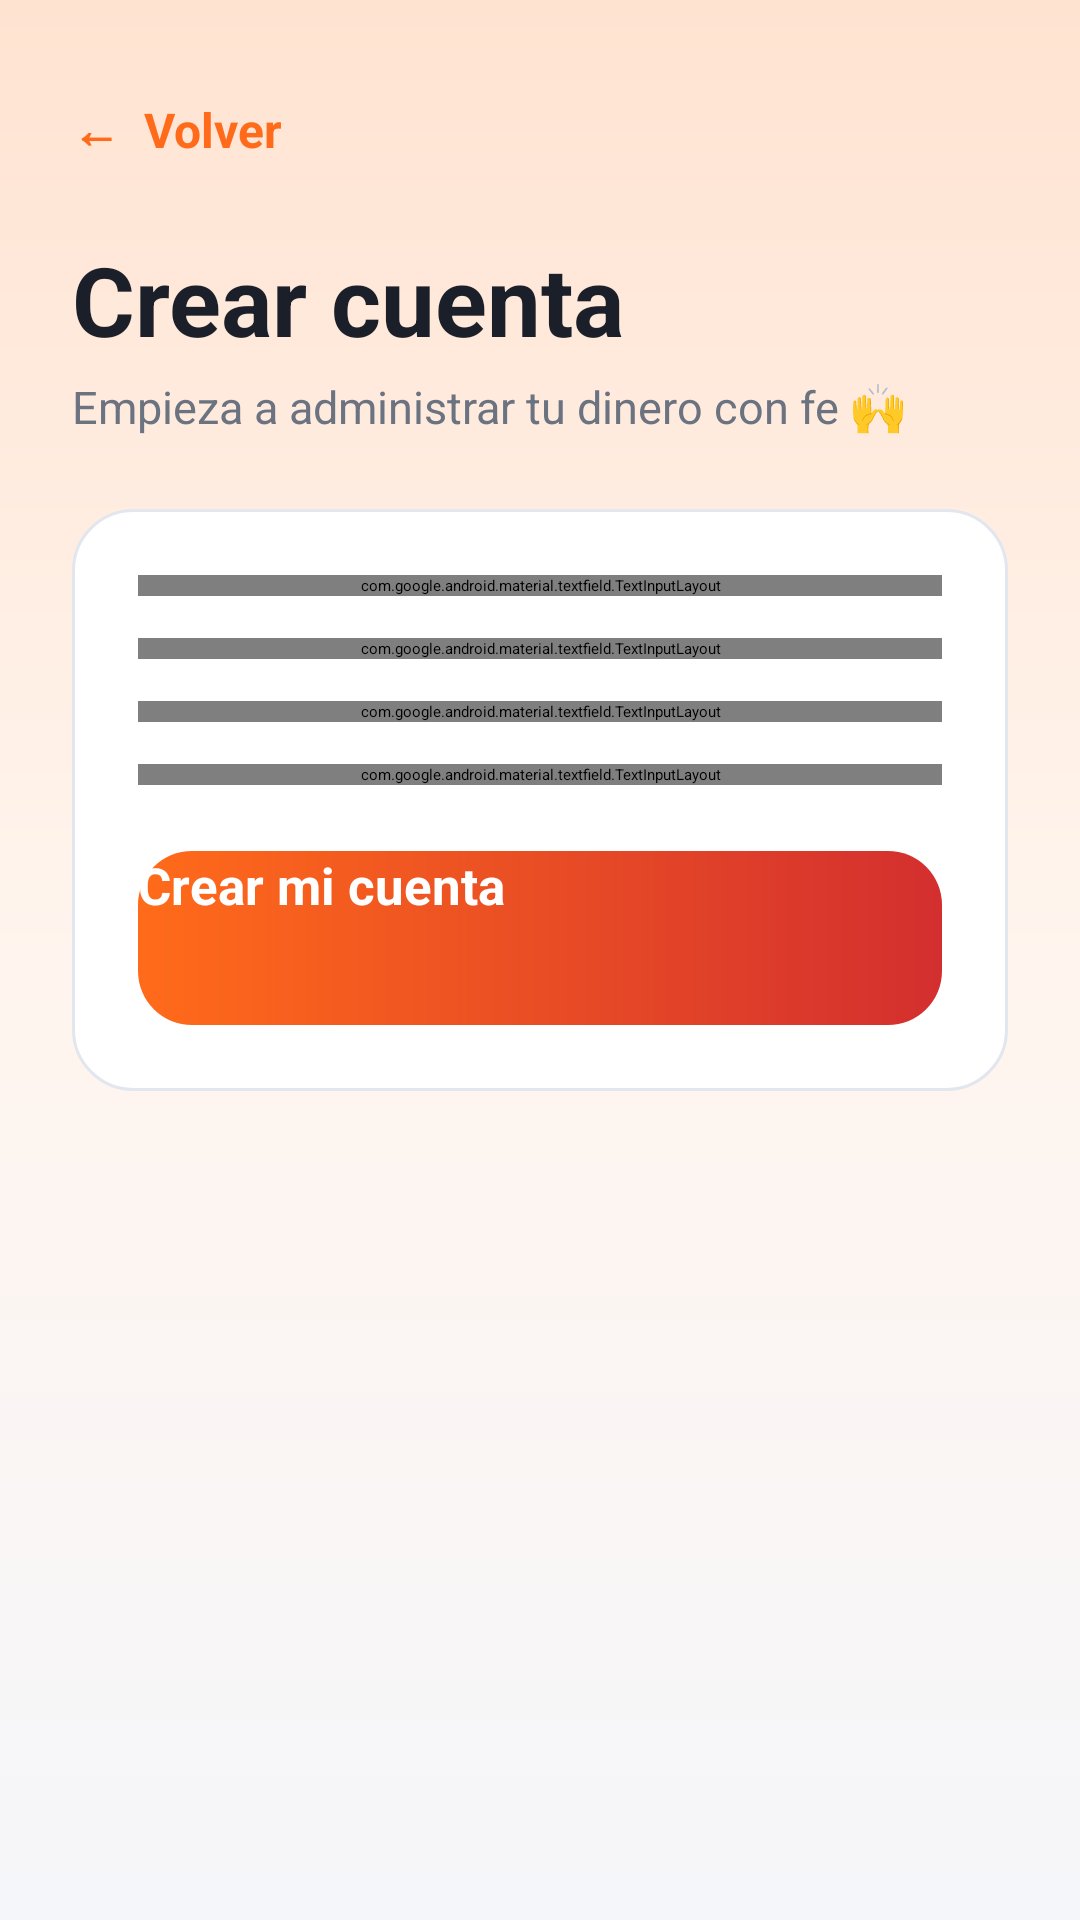

The Android layout XML behind this screen, and the referenced resources:
<!-- AndroidManifest.xml: application theme Theme.ControlGastosApp -->
<!-- res/layout/activity_registro.xml -->
<?xml version="1.0" encoding="utf-8"?>
<ScrollView xmlns:android="http://schemas.android.com/apk/res/android"
    xmlns:app="http://schemas.android.com/apk/res-auto"
    android:layout_width="match_parent"
    android:layout_height="match_parent"
    android:background="@drawable/fondo_login"
    android:fillViewport="true">

    <LinearLayout
        android:layout_width="match_parent"
        android:layout_height="wrap_content"
        android:orientation="vertical"
        android:paddingHorizontal="24dp"
        android:paddingVertical="24dp">

        <TextView
            android:id="@+id/tvVolver"
            android:layout_width="wrap_content"
            android:layout_height="wrap_content"
            android:paddingVertical="8dp"
            android:text="←  Volver"
            android:textColor="@color/naranja"
            android:textSize="16sp"
            android:textStyle="bold" />

        <TextView
            android:layout_width="wrap_content"
            android:layout_height="wrap_content"
            android:layout_marginTop="16dp"
            android:text="Crear cuenta"
            android:textColor="@color/texto"
            android:textSize="32sp"
            android:textStyle="bold" />

        <TextView
            android:layout_width="wrap_content"
            android:layout_height="wrap_content"
            android:layout_marginTop="4dp"
            android:text="Empieza a administrar tu dinero con fe 🙌"
            android:textColor="@color/texto_secundario"
            android:textSize="15sp" />

        <LinearLayout
            android:layout_width="match_parent"
            android:layout_height="wrap_content"
            android:layout_marginTop="24dp"
            android:background="@drawable/fondo_tarjeta"
            android:elevation="6dp"
            android:orientation="vertical"
            android:padding="22dp">

            <com.google.android.material.textfield.TextInputLayout
                android:id="@+id/tilNombre"
                style="@style/Campo"
                android:layout_width="match_parent"
                android:layout_height="wrap_content"
                android:hint="Tu nombre">

                <com.google.android.material.textfield.TextInputEditText
                    android:id="@+id/etNombre"
                    android:layout_width="match_parent"
                    android:layout_height="wrap_content"
                    android:inputType="textPersonName|textCapWords"
                    android:maxLines="1" />
            </com.google.android.material.textfield.TextInputLayout>

            <com.google.android.material.textfield.TextInputLayout
                android:id="@+id/tilUsuario"
                style="@style/Campo"
                android:layout_width="match_parent"
                android:layout_height="wrap_content"
                android:layout_marginTop="14dp"
                android:hint="Usuario (sin espacios)">

                <com.google.android.material.textfield.TextInputEditText
                    android:id="@+id/etUsuario"
                    android:layout_width="match_parent"
                    android:layout_height="wrap_content"
                    android:inputType="textNoSuggestions"
                    android:maxLines="1" />
            </com.google.android.material.textfield.TextInputLayout>

            <com.google.android.material.textfield.TextInputLayout
                android:id="@+id/tilClave"
                style="@style/Campo"
                android:layout_width="match_parent"
                android:layout_height="wrap_content"
                android:layout_marginTop="14dp"
                android:hint="Contraseña (mínimo 6)"
                app:endIconMode="password_toggle">

                <com.google.android.material.textfield.TextInputEditText
                    android:id="@+id/etClave"
                    android:layout_width="match_parent"
                    android:layout_height="wrap_content"
                    android:inputType="textPassword"
                    android:maxLines="1" />
            </com.google.android.material.textfield.TextInputLayout>

            <com.google.android.material.textfield.TextInputLayout
                android:id="@+id/tilConfirmar"
                style="@style/Campo"
                android:layout_width="match_parent"
                android:layout_height="wrap_content"
                android:layout_marginTop="14dp"
                android:hint="Repite la contraseña"
                app:endIconMode="password_toggle">

                <com.google.android.material.textfield.TextInputEditText
                    android:id="@+id/etConfirmar"
                    android:layout_width="match_parent"
                    android:layout_height="wrap_content"
                    android:inputType="textPassword"
                    android:maxLines="1" />
            </com.google.android.material.textfield.TextInputLayout>

            <TextView
                android:id="@+id/tvError"
                android:layout_width="match_parent"
                android:layout_height="wrap_content"
                android:layout_marginTop="12dp"
                android:textColor="@color/rojo_egreso"
                android:textSize="14sp"
                android:visibility="gone" />

            <androidx.appcompat.widget.AppCompatButton
                android:id="@+id/btnCrear"
                style="@style/BotonPrincipal"
                android:layout_width="match_parent"
                android:layout_height="58dp"
                android:layout_marginTop="22dp"
                android:text="Crear mi cuenta" />
        </LinearLayout>
    </LinearLayout>
</ScrollView>
<!-- resources referenced by this layout -->
<resources>
  <color name="naranja">#FFFF6B1A</color>
  <color name="rojo_egreso">#FFE53935</color>
  <color name="texto">#FF1A1F29</color>
  <color name="texto_secundario">#FF6B7280</color>
  <!-- drawable fondo_login (drawable) -->
  <?xml version="1.0" encoding="utf-8"?>
  <shape xmlns:android="http://schemas.android.com/apk/res/android"
      android:shape="rectangle">
      <gradient
          android:angle="270"
          android:startColor="@color/login_arriba"
          android:centerColor="@color/login_medio"
          android:endColor="@color/fondo"
          android:type="linear" />
  </shape>
  <!-- drawable fondo_tarjeta (drawable) -->
  <?xml version="1.0" encoding="utf-8"?>
  <shape xmlns:android="http://schemas.android.com/apk/res/android"
      android:shape="rectangle">
      <solid android:color="@color/superficie" />
      <stroke android:width="1dp" android:color="@color/borde" />
      <corners android:radius="20dp" />
  </shape>
  <style name="BotonPrincipal">
          <item name="android:background">@drawable/fondo_boton</item>
          <item name="android:textColor">@color/blanco</item>
          <item name="android:textSize">17sp</item>
          <item name="android:textStyle">bold</item>
          <item name="android:textAllCaps">false</item>
      </style>
  <style name="Campo" parent="Widget.Material3.TextInputLayout.OutlinedBox">
          <item name="boxCornerRadiusTopStart">14dp</item>
          <item name="boxCornerRadiusTopEnd">14dp</item>
          <item name="boxCornerRadiusBottomStart">14dp</item>
          <item name="boxCornerRadiusBottomEnd">14dp</item>
          <item name="boxStrokeColor">@color/naranja</item>
          <item name="hintTextColor">@color/naranja</item>
      </style>
  <style name="Theme.ControlGastosApp" parent="Base.Theme.ControlGastosApp" />
  <color name="login_arriba">#FFFFE3D1</color>
  <color name="login_medio">#FFFFF5EE</color>
  <color name="fondo">#FFF5F6FA</color>
  <color name="superficie">#FFFFFFFF</color>
  <color name="borde">#FFE2E6EE</color>
  <!-- drawable fondo_boton (drawable) -->
  <?xml version="1.0" encoding="utf-8"?>
  <ripple xmlns:android="http://schemas.android.com/apk/res/android"
      android:color="#40FFFFFF">
      <item>
          <shape android:shape="rectangle">
              <gradient
                  android:angle="0"
                  android:startColor="@color/naranja"
                  android:endColor="@color/rojo_fuego" />
              <corners android:radius="18dp" />
          </shape>
      </item>
  </ripple>
  <color name="blanco">#FFFFFFFF</color>
  <style name="Base.Theme.ControlGastosApp" parent="Theme.Material3.Dark.NoActionBar">
          <item name="colorPrimary">@color/naranja</item>
          <item name="colorOnPrimary">@color/blanco</item>
          <item name="colorPrimaryContainer">@color/naranja_oscuro</item>
          <item name="colorOnPrimaryContainer">@color/blanco</item>
          <item name="colorSecondary">@color/ambar</item>
          <item name="colorOnSecondary">@color/negro</item>
          <item name="colorSecondaryContainer">#FF4A2A14</item>
          <item name="colorOnSecondaryContainer">#FFFFB088</item>
          <item name="colorError">@color/rojo_egreso</item>
  
          <item name="android:colorBackground">@color/fondo</item>
          <item name="android:windowBackground">@color/fondo</item>
          <item name="colorSurface">@color/superficie</item>
          <item name="colorSurfaceContainer">@color/superficie</item>
          <item name="colorSurfaceContainerHigh">@color/superficie_alta</item>
          <item name="colorOnSurface">@color/texto</item>
          <item name="colorOnSurfaceVariant">@color/texto_secundario</item>
          <item name="colorOutline">@color/borde</item>
      </style>
  <color name="rojo_fuego">#FFD32F2F</color>
  <color name="naranja_oscuro">#FFE8430A</color>
  <color name="ambar">#FFFFB300</color>
  <color name="negro">#FF000000</color>
  <color name="superficie_alta">#FFEEF0F5</color>
</resources>
